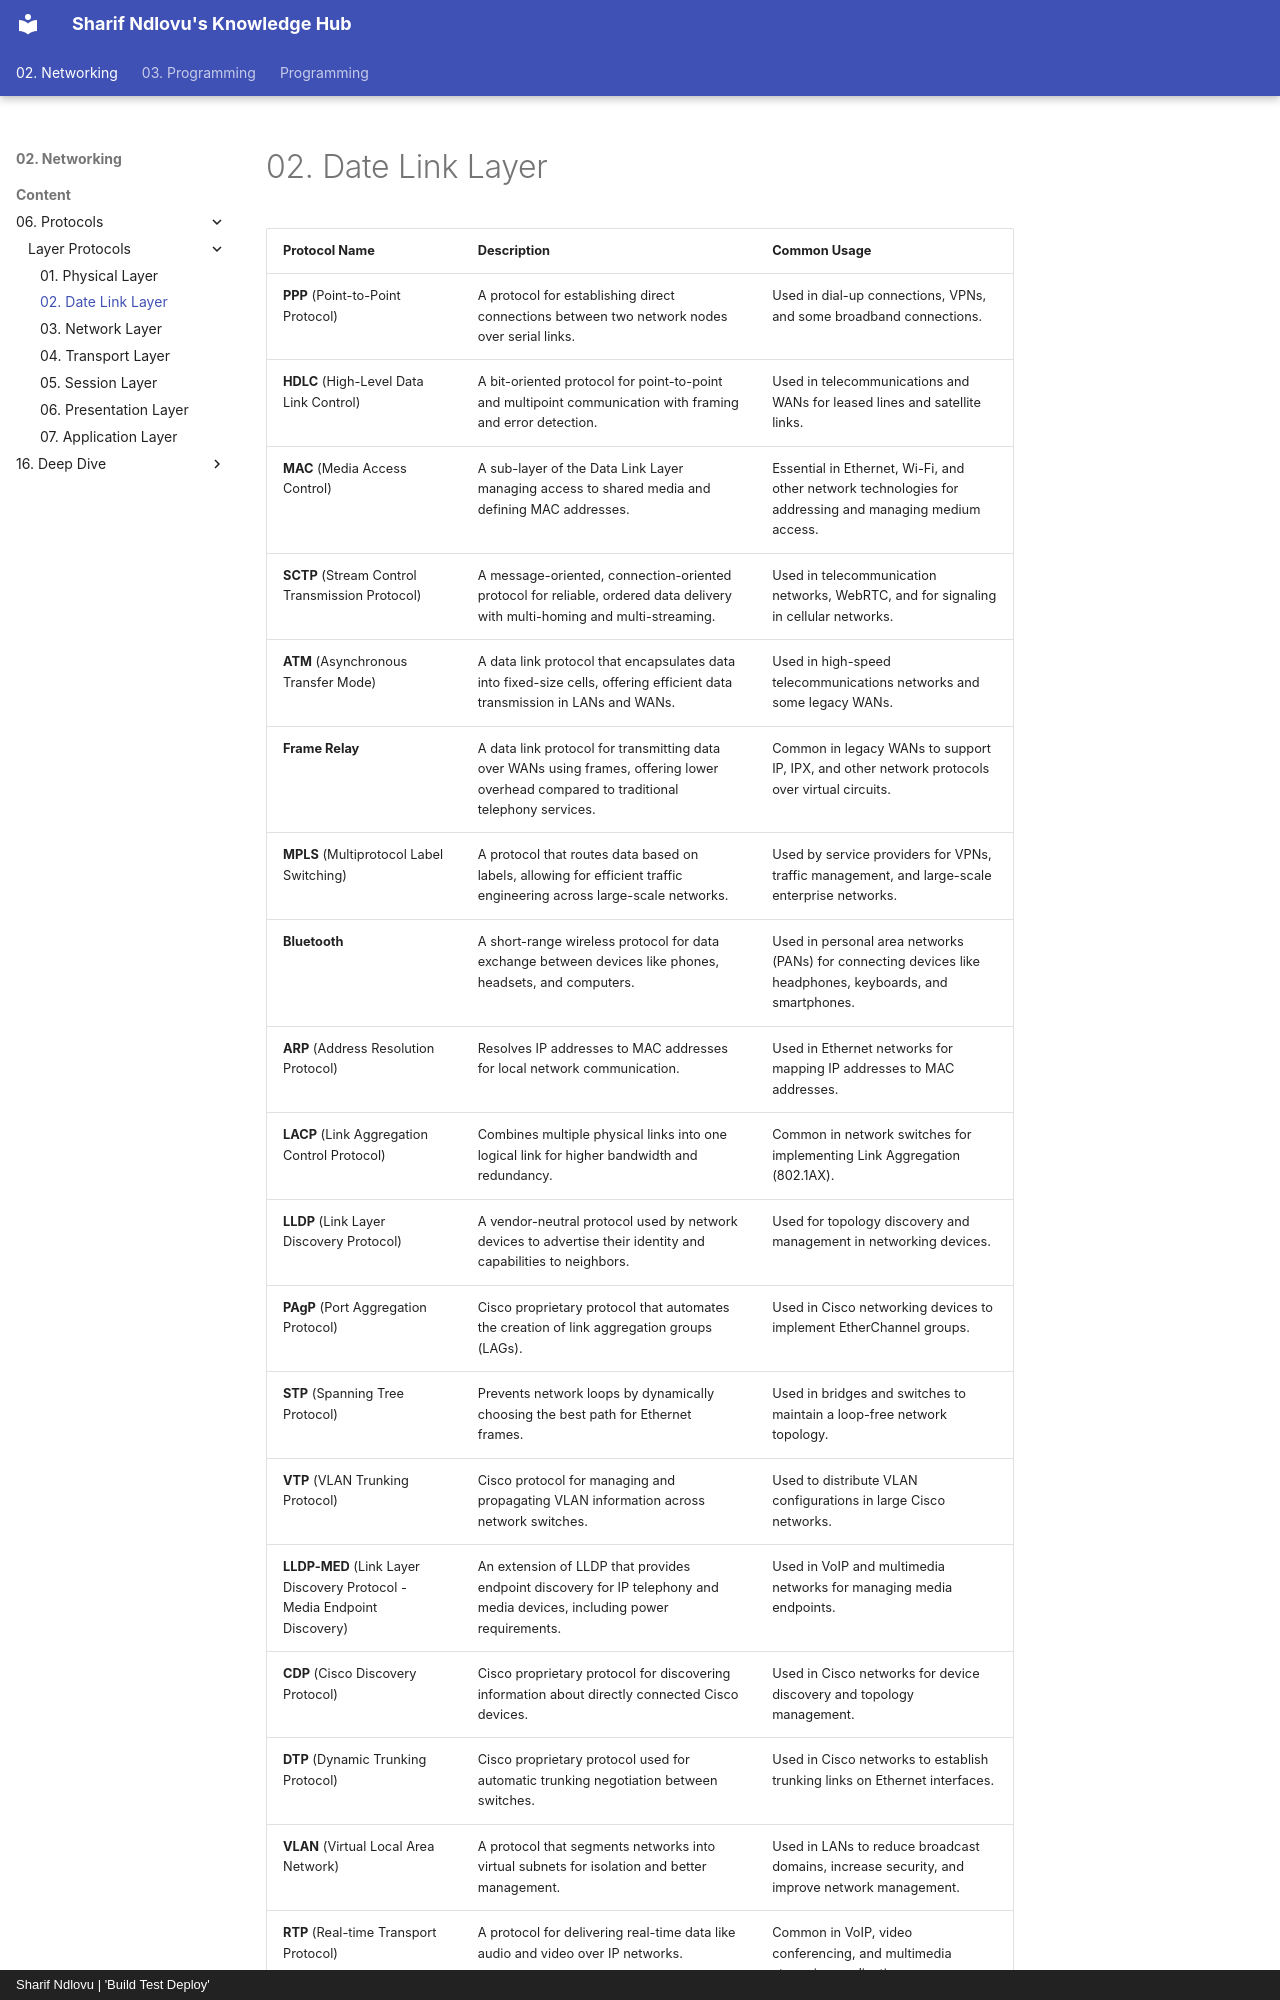

repository: sharifndlovu123/knowledge_base_map · page: 02. Networking/Content/06. Protocols/Layer Protocols/2. Date Link Layer.html · generator: mkdocs · copyright: Sharif Ndlovu | 'Build Test Deploy'

# 02. Date Link Layer




| Protocol Name                                                           | Description                                                                                                                            | Common Usage                                                                                                |
| ----------------------------------------------------------------------- | -------------------------------------------------------------------------------------------------------------------------------------- | ----------------------------------------------------------------------------------------------------------- |
| **PPP** (Point-to-Point Protocol)                                       | A protocol for establishing direct connections between two network nodes over serial links.                                            | Used in dial-up connections, VPNs, and some broadband connections.                                          |
| **HDLC** (High-Level Data Link Control)                                 | A bit-oriented protocol for point-to-point and multipoint communication with framing and error detection.                              | Used in telecommunications and WANs for leased lines and satellite links.                                   |
| **MAC** (Media Access Control)                                          | A sub-layer of the Data Link Layer managing access to shared media and defining MAC addresses.                                         | Essential in Ethernet, Wi-Fi, and other network technologies for addressing and managing medium access.     |
| **SCTP** (Stream Control Transmission Protocol)                         | A message-oriented, connection-oriented protocol for reliable, ordered data delivery with multi-homing and multi-streaming.            | Used in telecommunication networks, WebRTC, and for signaling in cellular networks.                         |
| **ATM** (Asynchronous Transfer Mode)                                    | A data link protocol that encapsulates data into fixed-size cells, offering efficient data transmission in LANs and WANs.              | Used in high-speed telecommunications networks and some legacy WANs.                                        |
| **Frame Relay**                                                         | A data link protocol for transmitting data over WANs using frames, offering lower overhead compared to traditional telephony services. | Common in legacy WANs to support IP, IPX, and other network protocols over virtual circuits.                |
| **MPLS** (Multiprotocol Label Switching)                                | A protocol that routes data based on labels, allowing for efficient traffic engineering across large-scale networks.                   | Used by service providers for VPNs, traffic management, and large-scale enterprise networks.                |
| **Bluetooth**                                                           | A short-range wireless protocol for data exchange between devices like phones, headsets, and computers.                                | Used in personal area networks (PANs) for connecting devices like headphones, keyboards, and smartphones.   |
| **ARP** (Address Resolution Protocol)                                   | Resolves IP addresses to MAC addresses for local network communication.                                                                | Used in Ethernet networks for mapping IP addresses to MAC addresses.                                        |
| **LACP** (Link Aggregation Control Protocol)                            | Combines multiple physical links into one logical link for higher bandwidth and redundancy.                                            | Common in network switches for implementing Link Aggregation (802.1AX).                                     |
| **LLDP** (Link Layer Discovery Protocol)                                | A vendor-neutral protocol used by network devices to advertise their identity and capabilities to neighbors.                           | Used for topology discovery and management in networking devices.                                           |
| **PAgP** (Port Aggregation Protocol)                                    | Cisco proprietary protocol that automates the creation of link aggregation groups (LAGs).                                              | Used in Cisco networking devices to implement EtherChannel groups.                                          |
| **STP** (Spanning Tree Protocol)                                        | Prevents network loops by dynamically choosing the best path for Ethernet frames.                                                      | Used in bridges and switches to maintain a loop-free network topology.                                      |
| **VTP** (VLAN Trunking Protocol)                                        | Cisco protocol for managing and propagating VLAN information across network switches.                                                  | Used to distribute VLAN configurations in large Cisco networks.                                             |
| **LLDP-MED** (Link Layer Discovery Protocol - Media Endpoint Discovery) | An extension of LLDP that provides endpoint discovery for IP telephony and media devices, including power requirements.                | Used in VoIP and multimedia networks for managing media endpoints.                                          |
| **CDP** (Cisco Discovery Protocol)                                      | Cisco proprietary protocol for discovering information about directly connected Cisco devices.                                         | Used in Cisco networks for device discovery and topology management.                                        |
| **DTP** (Dynamic Trunking Protocol)                                     | Cisco proprietary protocol used for automatic trunking negotiation between switches.                                                   | Used in Cisco networks to establish trunking links on Ethernet interfaces.                                  |
| **VLAN** (Virtual Local Area Network)                                   | A protocol that segments networks into virtual subnets for isolation and better management.
